2-way image classification set "OCT_dataset" from GitHub (faziya18/retina_ai); label vocabulary: AMD, CSR.

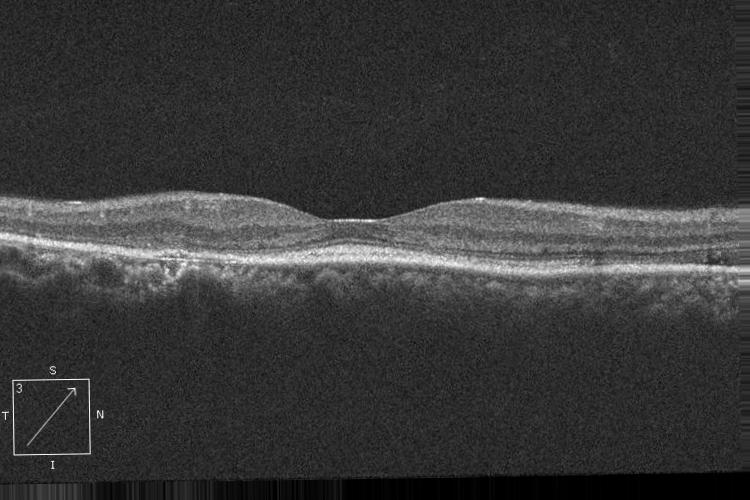
Label: CSR

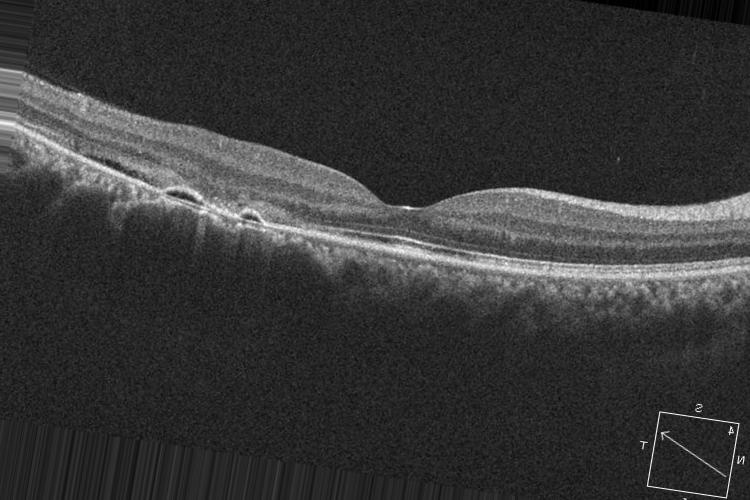
Label: CSR

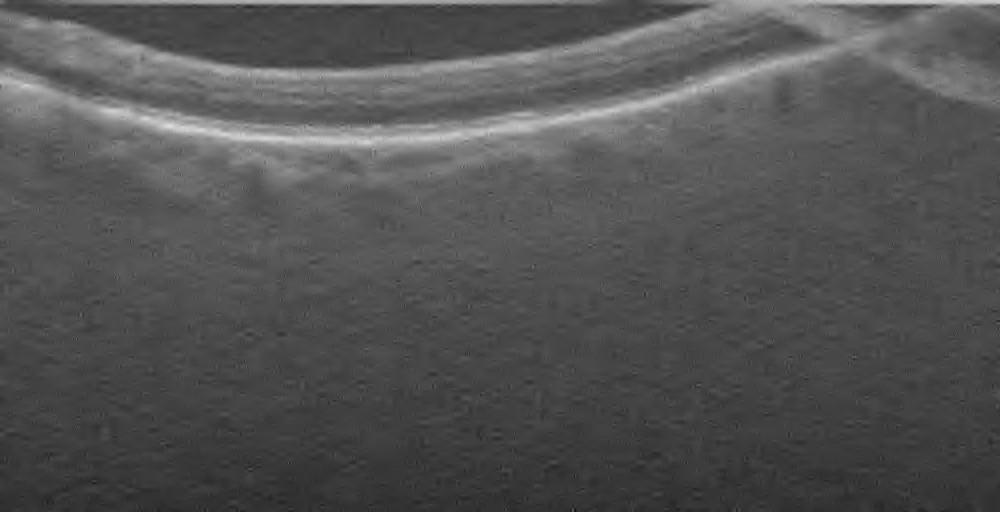
Label: AMD

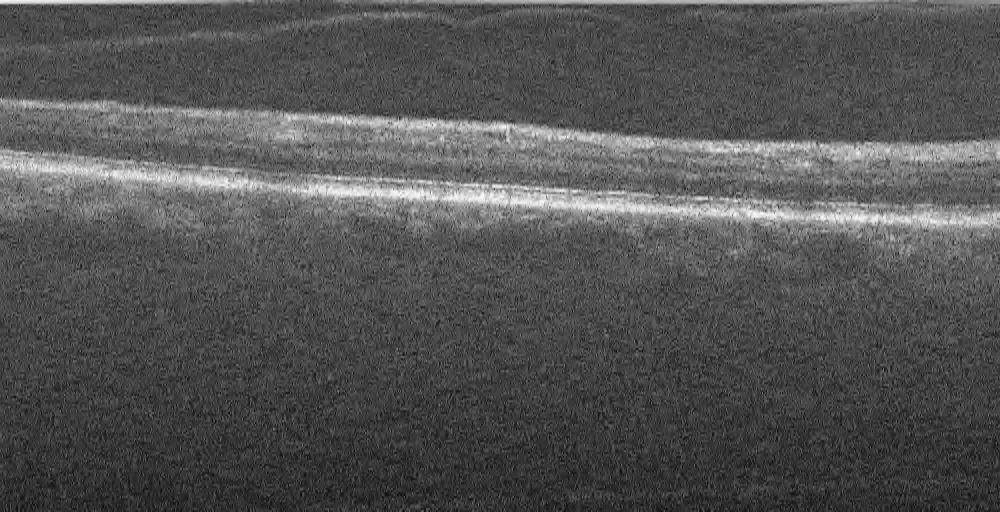
Label: AMD

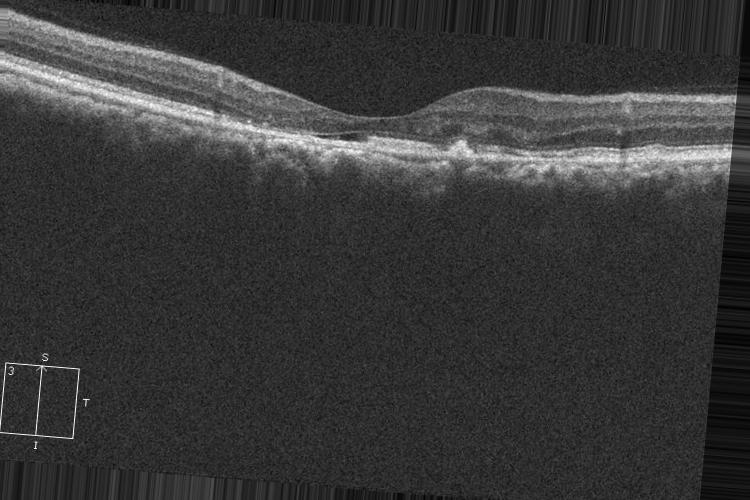
Label: CSR

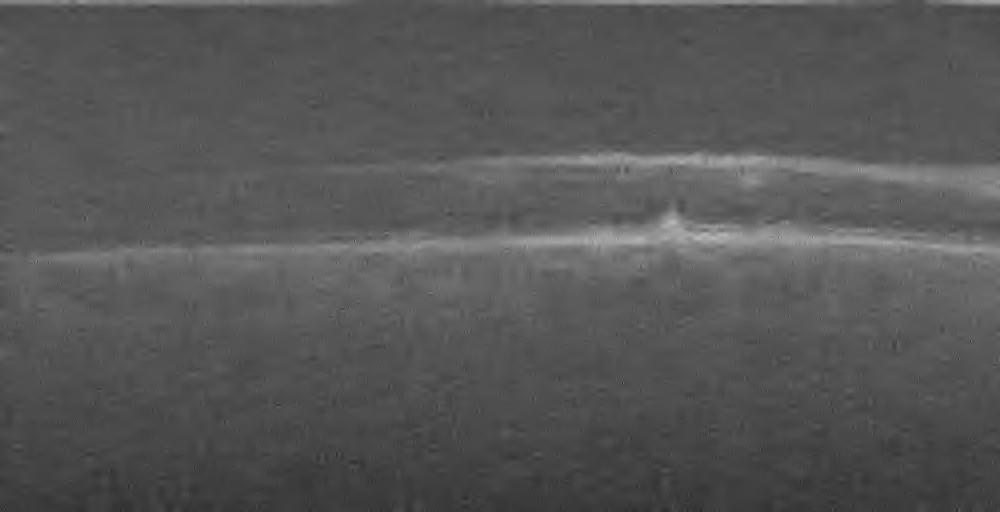
Label: AMD
